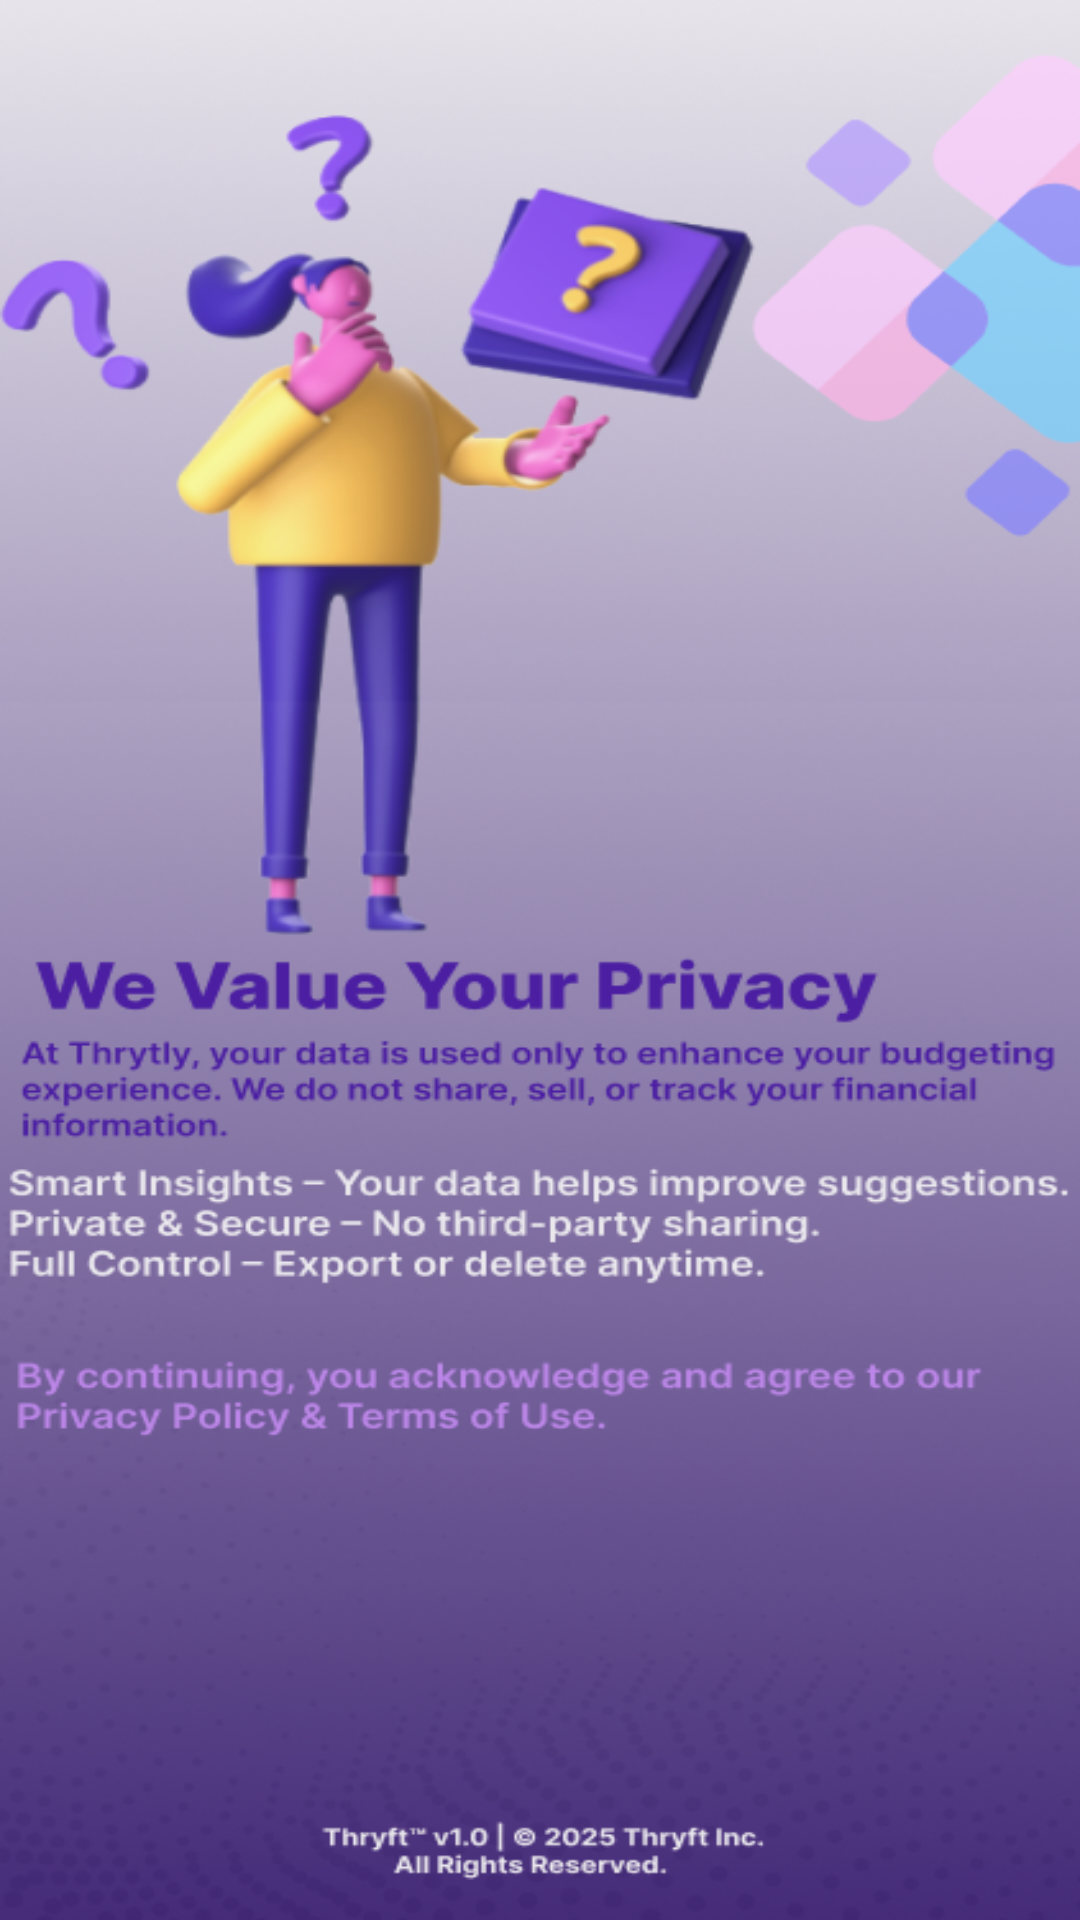

Layout XML and referenced resources for this Android screen:
<!-- AndroidManifest.xml: application theme Theme.ThryftApp -->
<!-- res/layout/activity_welcome3.xml -->
<?xml version="1.0" encoding="utf-8"?>
<androidx.constraintlayout.widget.ConstraintLayout
    xmlns:android="http://schemas.android.com/apk/res/android"
    xmlns:app="http://schemas.android.com/apk/res-auto"
    xmlns:tools="http://schemas.android.com/tools"
    android:layout_width="match_parent"
    android:layout_height="match_parent">

    <ImageView
        android:id="@+id/backgroundImage"
        android:layout_width="0dp"
        android:layout_height="0dp"
        android:adjustViewBounds="true"
        android:scaleType="fitXY"
        android:src="@drawable/welcome_background3"
        app:layout_constraintBottom_toBottomOf="parent"
        app:layout_constraintEnd_toEndOf="parent"
        app:layout_constraintHorizontal_bias="0.0"
        app:layout_constraintStart_toStartOf="parent"
        app:layout_constraintTop_toTopOf="parent"
        app:layout_constraintVertical_bias="0.0" />

    <LinearLayout
        android:id="@+id/consentGroup"
        android:layout_width="wrap_content"
        android:layout_height="wrap_content"
        android:layout_marginBottom="32dp"
        android:gravity="center_vertical"
        android:orientation="horizontal"
        android:visibility="invisible"
        app:layout_constraintBottom_toBottomOf="parent"
        app:layout_constraintEnd_toEndOf="parent"
        app:layout_constraintHorizontal_bias="0.097"
        app:layout_constraintStart_toStartOf="parent"
        app:layout_constraintTop_toTopOf="parent"
        app:layout_constraintVertical_bias="0.864">

        <com.google.android.material.checkbox.MaterialCheckBox
            android:id="@+id/checkboxAgree"
            android:layout_width="wrap_content"
            android:layout_height="wrap_content"
            android:text=""
            tools:layout_editor_absoluteX="0dp"
            tools:layout_editor_absoluteY="574dp" />

        <TextView
            android:id="@+id/agreeText"
            android:layout_width="wrap_content"
            android:layout_height="wrap_content"
            android:text="I acknowledge and agree"
            android:textColor="#FFFFFF"
            android:textSize="17sp"
            tools:layout_editor_absoluteX="60dp"
            tools:layout_editor_absoluteY="573dp" />
    </LinearLayout>

    <Button
        android:id="@+id/nextButton"
        android:layout_width="wrap_content"
        android:layout_height="wrap_content"
        android:layout_marginBottom="72dp"
        android:background="@drawable/rounded_button_glow"
        android:paddingStart="32dp"
        android:paddingEnd="32dp"
        android:text="Next >"
        android:textColor="@android:color/white"
        android:textStyle="bold"
        android:visibility="invisible"
        app:layout_constraintBottom_toBottomOf="parent"
        app:layout_constraintEnd_toEndOf="parent" />


</androidx.constraintlayout.widget.ConstraintLayout>
<!-- resources referenced by this layout -->
<resources>
  <!-- drawable rounded_button_glow (drawable) -->
  <?xml version="1.0" encoding="utf-8"?>
  <layer-list xmlns:android="http://schemas.android.com/apk/res/android">
  
      
      <item android:bottom="2dp" android:left="2dp" android:right="2dp" android:top="2dp">
          <shape android:shape="rectangle">
              <solid android:color="#40D7B5FF"/>   
              <corners android:radius="30dp" />
          </shape>
      </item>
  
      
      <item>
          <selector xmlns:android="http://schemas.android.com/apk/res/android">
              <item android:state_pressed="true">
                  <shape android:shape="rectangle">
                      <solid android:color="@color/button_purple_pressed" />
                      <corners android:radius="30dp" />
                  </shape>
              </item>
              <item>
                  <shape android:shape="rectangle">
                      <solid android:color="@color/button_purple" />
                      <corners android:radius="30dp" />
                  </shape>
              </item>
          </selector>
      </item>
  
  </layer-list>
  <!-- drawable welcome_background3: png bitmap (drawable, 313389 bytes) -->
  <style name="Theme.ThryftApp" parent="Base.Theme.ThryftApp" />
  <color name="button_purple_pressed">#C19CFA</color>
  <color name="button_purple">#D7B5FF</color>
  <style name="Base.Theme.ThryftApp" parent="Theme.Material3.DayNight.NoActionBar">
          <item name="android:statusBarColor">@color/colorphone</item>
          <item name="android:navigationBarColor">@color/colorphone</item>
          <item name="colorControlActivated">@color/thryft_purple</item>
          <item name="colorSurfaceVariant">@color/purple_200</item>
          <item name="android:colorBackground">@color/white</item> 
          <item name="android:textColor">@color/black</item> 
  
      </style>
  <color name="colorphone">#674fa3</color>
  <color name="thryft_purple">#6b09e4</color>
  <color name="purple_200">#CE93D8</color>
  <color name="white">#FFFFFFFF</color>
  <color name="black">#FF000000</color>
</resources>
